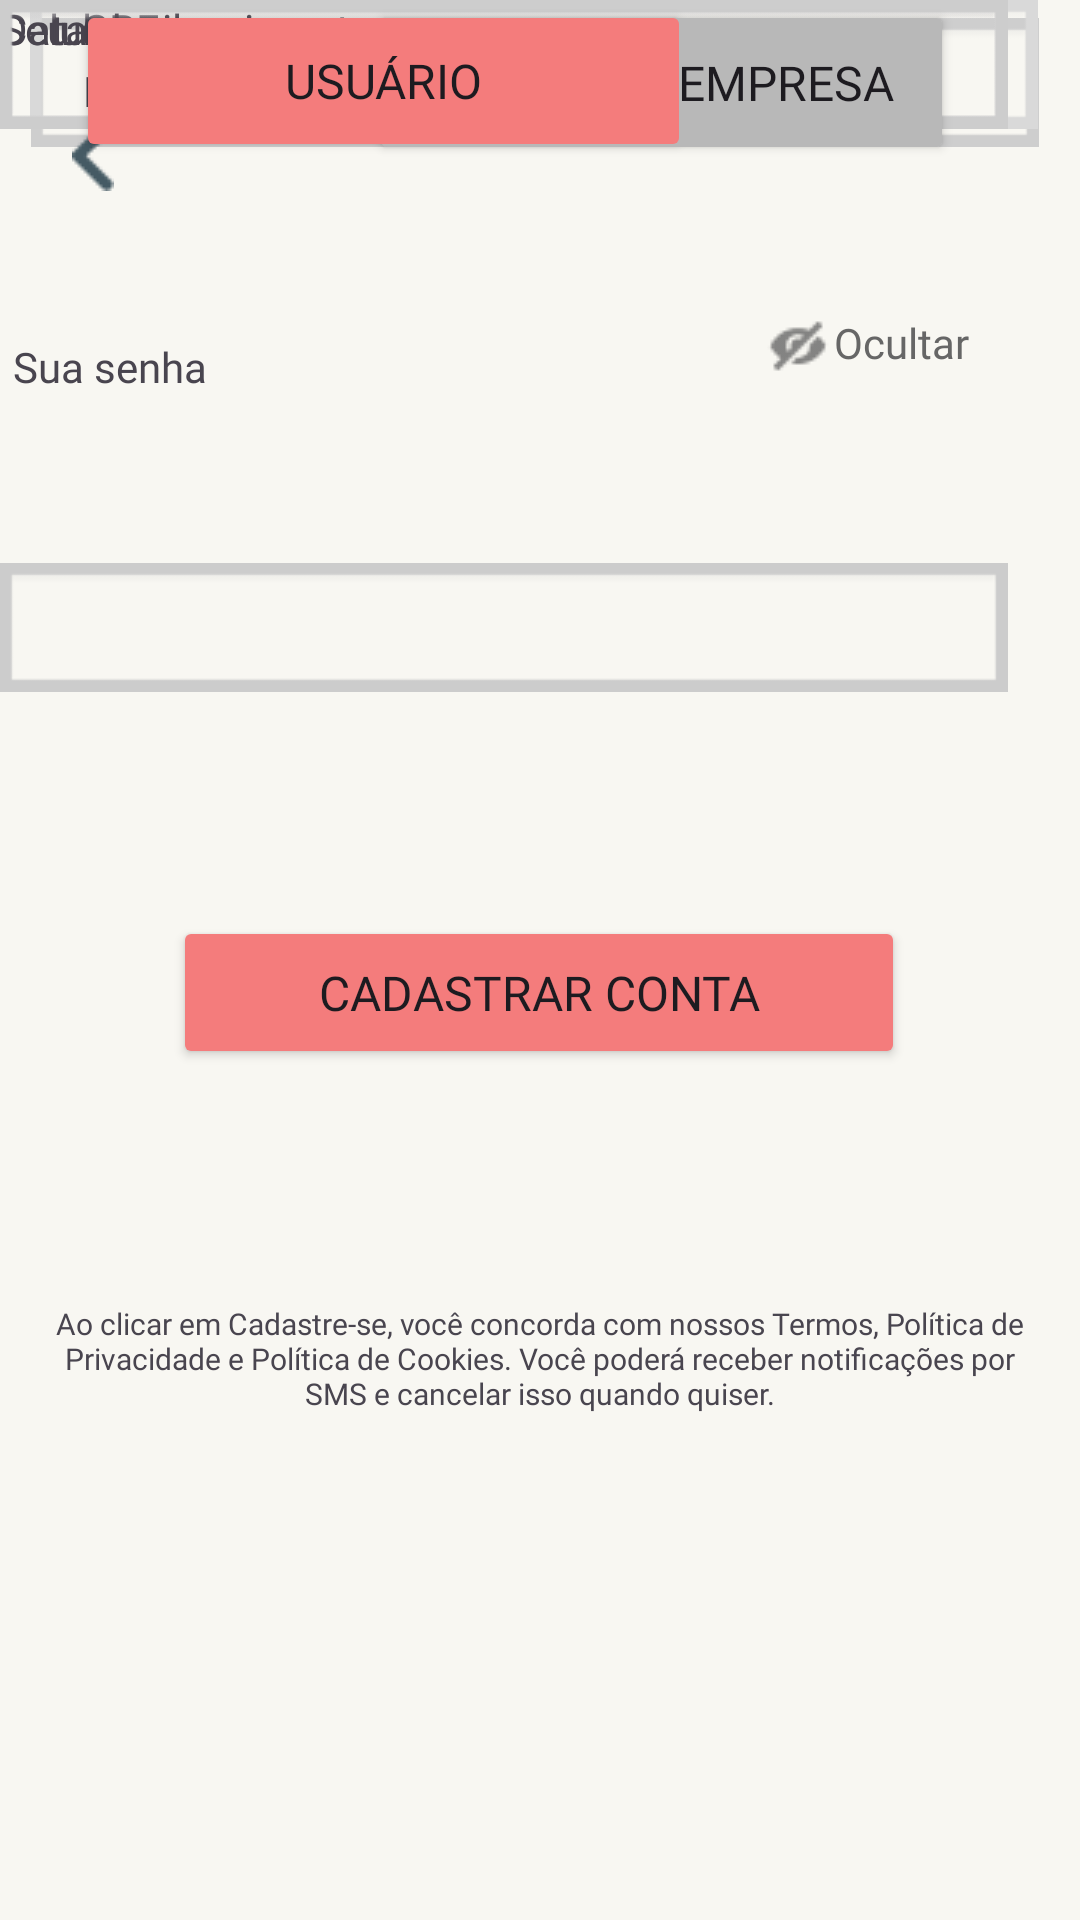

Write the Android layout XML for this screen, with the resource values it uses.
<!-- AndroidManifest.xml: application theme Theme.Acolhete -->
<!-- res/layout/activity_tela_cadastro_pessoafisica.xml -->
<?xml version="1.0" encoding="utf-8"?>
<androidx.constraintlayout.widget.ConstraintLayout xmlns:android="http://schemas.android.com/apk/res/android"
    xmlns:app="http://schemas.android.com/apk/res-auto"
    xmlns:tools="http://schemas.android.com/tools"
    android:id="@+id/main"
    android:layout_width="match_parent"
    android:layout_height="match_parent"
    android:background="#F8F7F2"
    tools:context=".TelaCadastroActivity">

    <TextView
        android:id="@+id/textView14"
        android:layout_width="331dp"
        android:layout_height="52dp"
        android:layout_marginStart="51dp"
        android:layout_marginTop="13dp"
        android:layout_marginEnd="51dp"
        android:layout_marginBottom="106dp"
        android:fontFamily="@font/poppins_medium"
        android:text="Ao clicar em Cadastre-se, você concorda com nossos Termos, Política de Privacidade e Política de Cookies. Você poderá receber notificações por SMS e cancelar isso quando quiser."
        android:textAlignment="center"
        android:textSize="10sp"
        app:layout_constraintBottom_toBottomOf="parent"
        app:layout_constraintEnd_toEndOf="parent"
        app:layout_constraintStart_toStartOf="parent"
        app:layout_constraintTop_toBottomOf="@+id/button6" />

    <Button
        android:id="@+id/button6"
        android:layout_width="244dp"
        android:layout_height="51dp"
        android:layout_marginTop="27dp"
        android:layout_marginBottom="17dp"
        android:backgroundTint="#F47C7C"
        android:fontFamily="@font/poppins_semibold"
        android:text="Cadastrar conta"
        android:textSize="16sp"
        app:layout_constraintBottom_toTopOf="@+id/textView14"
        app:layout_constraintEnd_toEndOf="parent"
        app:layout_constraintHorizontal_bias="0.497"
        app:layout_constraintStart_toStartOf="parent"
        app:layout_constraintTop_toBottomOf="@+id/editTextText11" />

    <com.google.android.material.chip.ChipGroup
        android:layout_width="wrap_content"
        android:layout_height="wrap_content">

    </com.google.android.material.chip.ChipGroup>

    <Button
        android:id="@+id/button5"
        android:layout_width="195dp"
        android:layout_height="55dp"
        android:layout_marginEnd="42dp"
        android:backgroundTint="#B8B8B8"
        android:fontFamily="@font/poppins"
        android:text="Empresa  "
        android:textAlignment="viewEnd"
        android:textSize="16sp"
        app:layout_constraintEnd_toEndOf="parent"
        app:layout_constraintHorizontal_bias="1.0"
        app:layout_constraintStart_toEndOf="@+id/button7"
        tools:layout_editor_absoluteY="105dp" />

    <Button
        android:id="@+id/button7"
        android:layout_width="205dp"
        android:layout_height="54dp"
        android:backgroundTint="#F47C7C"
        android:fontFamily="@font/poppins_semibold"
        android:text="Usuário"
        android:textAlignment="center"
        android:textSize="16sp"
        app:layout_constraintEnd_toEndOf="parent"
        app:layout_constraintHorizontal_bias="0.163"
        app:layout_constraintStart_toStartOf="parent"
        tools:layout_editor_absoluteY="106dp" />

    <EditText
        android:id="@+id/editTextText"
        android:layout_width="336dp"
        android:layout_height="43dp"
        android:background="@android:drawable/gallery_thumb"
        android:backgroundTint="#CECECE"
        android:ems="10"
        android:inputType="text"
        app:layout_constraintBottom_toTopOf="@+id/editTextText7"
        app:layout_constraintEnd_toEndOf="parent"
        app:layout_constraintHorizontal_bias="0.428"
        app:layout_constraintStart_toStartOf="parent"
        app:layout_constraintTop_toBottomOf="@+id/button5" />

    <TextView
        android:id="@+id/textView16"
        android:layout_width="wrap_content"
        android:layout_height="wrap_content"
        android:fontFamily="@font/poppins"
        android:text="Celular"
        tools:layout_editor_absoluteX="33dp"
        tools:layout_editor_absoluteY="360dp" />

    <TextView
        android:id="@+id/textView15"
        android:layout_width="27dp"
        android:layout_height="23dp"
        android:fontFamily="@font/poppins"
        android:text="CPF"
        app:layout_constraintEnd_toEndOf="parent"
        app:layout_constraintHorizontal_bias="0.082"
        app:layout_constraintStart_toStartOf="parent"
        tools:layout_editor_absoluteY="275dp" />

    <EditText
        android:id="@+id/editTextText7"
        android:layout_width="336dp"
        android:layout_height="43dp"
        android:background="@android:drawable/gallery_thumb"
        android:backgroundTint="#D9D9D9"
        android:ems="10"
        android:inputType="text"
        app:layout_constraintEnd_toEndOf="parent"
        app:layout_constraintHorizontal_bias="0.415"
        app:layout_constraintStart_toStartOf="parent"
        tools:layout_editor_absoluteY="310dp" />

    <TextView
        android:id="@+id/textView13"
        android:layout_width="wrap_content"
        android:layout_height="wrap_content"
        android:fontFamily="@font/poppins"
        android:text="Nome completo"
        android:visibility="visible"
        app:layout_constraintBottom_toTopOf="@+id/editTextText"
        app:layout_constraintEnd_toEndOf="parent"
        app:layout_constraintHorizontal_bias="0.107"
        app:layout_constraintStart_toStartOf="parent"
        app:layout_constraintTop_toBottomOf="@+id/button7" />

    <EditText
        android:id="@+id/editTextText10"
        android:layout_width="336dp"
        android:layout_height="43dp"
        android:background="@android:drawable/gallery_thumb"
        android:backgroundTint="#DBD9DB"
        android:ems="10"
        android:inputType="text"
        tools:layout_editor_absoluteX="33dp"
        tools:layout_editor_absoluteY="587dp" />

    <EditText
        android:id="@+id/editTextText8"
        android:layout_width="336dp"
        android:layout_height="43dp"
        android:background="@android:drawable/gallery_thumb"
        android:backgroundTint="#CDCDCD"
        android:ems="10"
        android:inputType="text"
        tools:layout_editor_absoluteX="32dp"
        tools:layout_editor_absoluteY="400dp" />

    <TextView
        android:id="@+id/textView18"
        android:layout_width="wrap_content"
        android:layout_height="wrap_content"
        android:fontFamily="@font/poppins"
        android:text="Seu email"
        tools:layout_editor_absoluteX="33dp"
        tools:layout_editor_absoluteY="552dp" />

    <TextView
        android:id="@+id/textView17"
        android:layout_width="wrap_content"
        android:layout_height="wrap_content"
        android:fontFamily="@font/poppins"
        android:text="Data de nascimento"
        tools:layout_editor_absoluteX="32dp"
        tools:layout_editor_absoluteY="456dp" />

    <TextView
        android:id="@+id/textView20"
        android:layout_width="wrap_content"
        android:layout_height="wrap_content"
        android:layout_marginTop="14dp"
        android:layout_marginEnd="65dp"
        android:fontFamily="@font/poppins"
        android:text="Ocultar"
        android:textColor="#666666"
        app:layout_constraintBottom_toTopOf="@+id/editTextText11"
        app:layout_constraintEnd_toEndOf="parent"
        app:layout_constraintStart_toEndOf="@+id/imageView4"
        app:layout_constraintTop_toBottomOf="@+id/editTextText10" />

    <EditText
        android:id="@+id/editTextText11"
        android:layout_width="336dp"
        android:layout_height="43dp"
        android:layout_marginTop="16dp"
        android:background="@android:drawable/gallery_thumb"
        android:backgroundTint="#CCCCCC"
        android:ems="10"
        android:inputType="text"
        app:layout_constraintBottom_toTopOf="@+id/button6"
        app:layout_constraintTop_toBottomOf="@+id/textView20"
        tools:layout_editor_absoluteX="32dp" />

    <EditText
        android:id="@+id/editTextText9"
        android:layout_width="336dp"
        android:layout_height="43dp"
        android:background="@android:drawable/gallery_thumb"
        android:backgroundTint="#CDCDCD"
        android:ems="10"
        android:inputType="text"
        tools:layout_editor_absoluteX="32dp"
        tools:layout_editor_absoluteY="495dp" />

    <TextView
        android:id="@+id/textView19"
        android:layout_width="wrap_content"
        android:layout_height="wrap_content"
        android:layout_marginStart="32dp"
        android:layout_marginTop="14dp"
        android:fontFamily="@font/poppins"
        android:text="Sua senha"
        app:layout_constraintBottom_toTopOf="@+id/editTextText11"
        app:layout_constraintEnd_toStartOf="@+id/imageView4"
        app:layout_constraintHorizontal_bias="0.0"
        app:layout_constraintStart_toStartOf="parent"
        app:layout_constraintTop_toBottomOf="@+id/editTextText10" />

    <ImageView
        android:id="@+id/imageView4"
        android:layout_width="wrap_content"
        android:layout_height="wrap_content"
        android:layout_marginStart="185dp"
        app:layout_constraintBottom_toTopOf="@+id/editTextText11"
        app:layout_constraintEnd_toStartOf="@+id/textView20"
        app:layout_constraintStart_toEndOf="@+id/textView19"
        app:layout_constraintTop_toBottomOf="@+id/editTextText10"
        app:srcCompat="@drawable/icon" />

    <TextView
        android:id="@+id/textView11"
        android:layout_width="wrap_content"
        android:layout_height="wrap_content"
        android:layout_marginStart="30dp"
        android:layout_marginEnd="30dp"
        android:layout_marginBottom="16dp"
        android:fontFamily="@font/poppins_semibold"
        android:text="Crie sua conta"
        android:textColor="#020202"
        android:textSize="34sp"
        app:layout_constraintBottom_toTopOf="@+id/button7"
        app:layout_constraintEnd_toEndOf="parent"
        app:layout_constraintStart_toStartOf="parent"
        app:layout_constraintTop_toTopOf="@+id/guideline" />

    <ImageView
        android:id="@+id/imageView5"
        android:layout_width="wrap_content"
        android:layout_height="wrap_content"
        android:layout_marginStart="24dp"
        android:layout_marginTop="50dp"
        android:layout_marginEnd="34dp"
        android:layout_marginBottom="81dp"
        app:layout_constraintBottom_toTopOf="@+id/textView13"
        app:layout_constraintEnd_toStartOf="@+id/textView11"
        app:layout_constraintHorizontal_bias="0.0"
        app:layout_constraintStart_toStartOf="parent"
        app:layout_constraintTop_toTopOf="parent"
        app:layout_constraintVertical_bias="0.071"
        app:srcCompat="@drawable/vector" />

    <androidx.constraintlayout.widget.Guideline
        android:id="@+id/guideline"
        android:layout_width="wrap_content"
        android:layout_height="wrap_content" />

</androidx.constraintlayout.widget.ConstraintLayout>
<!-- resources referenced by this layout -->
<resources>
  <!-- drawable icon: png bitmap (drawable, 538 bytes) -->
  <!-- drawable vector: png bitmap (drawable, 455 bytes) -->
  <style name="Theme.Acolhete" parent="Base.Theme.Acolhete" />
  <style name="Base.Theme.Acolhete" parent="Theme.Material3.DayNight.NoActionBar">
          
          
      </style>
</resources>
